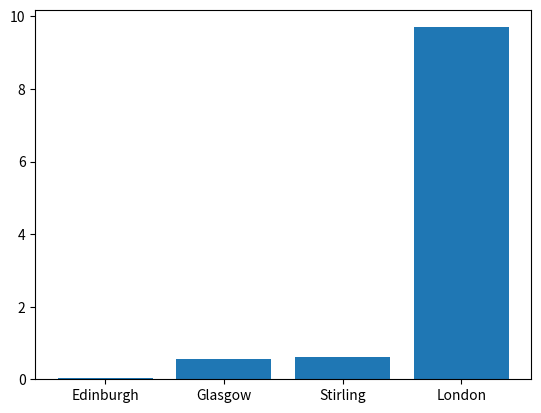
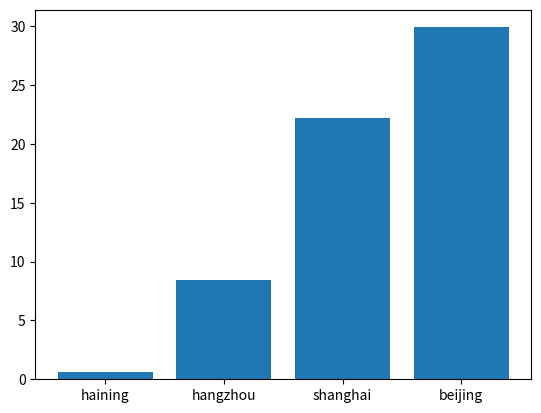

Write the Python code that produced these figures, in order.
uk_cities=[0.56,0.62,0.04,9.7] # UK CITY POPULATION
cn_cities=[0.58,8.4,22.2,29.9] #CN CITY POPULATION
uk_cities.sort() #sort the population of uk cities and china cities
cn_cities.sort()
print(uk_cities)
print(cn_cities)
cn=('haining','hangzhou','shanghai','beijing')
uk=('Edinburgh','Glasgow','Stirling','London')
import matplotlib.pyplot as plt
plt.bar(uk,uk_cities) # draw a bar
plt.show()
plt.clf() 
plt.bar(cn,cn_cities)
plt.show()
plt.clf() 
